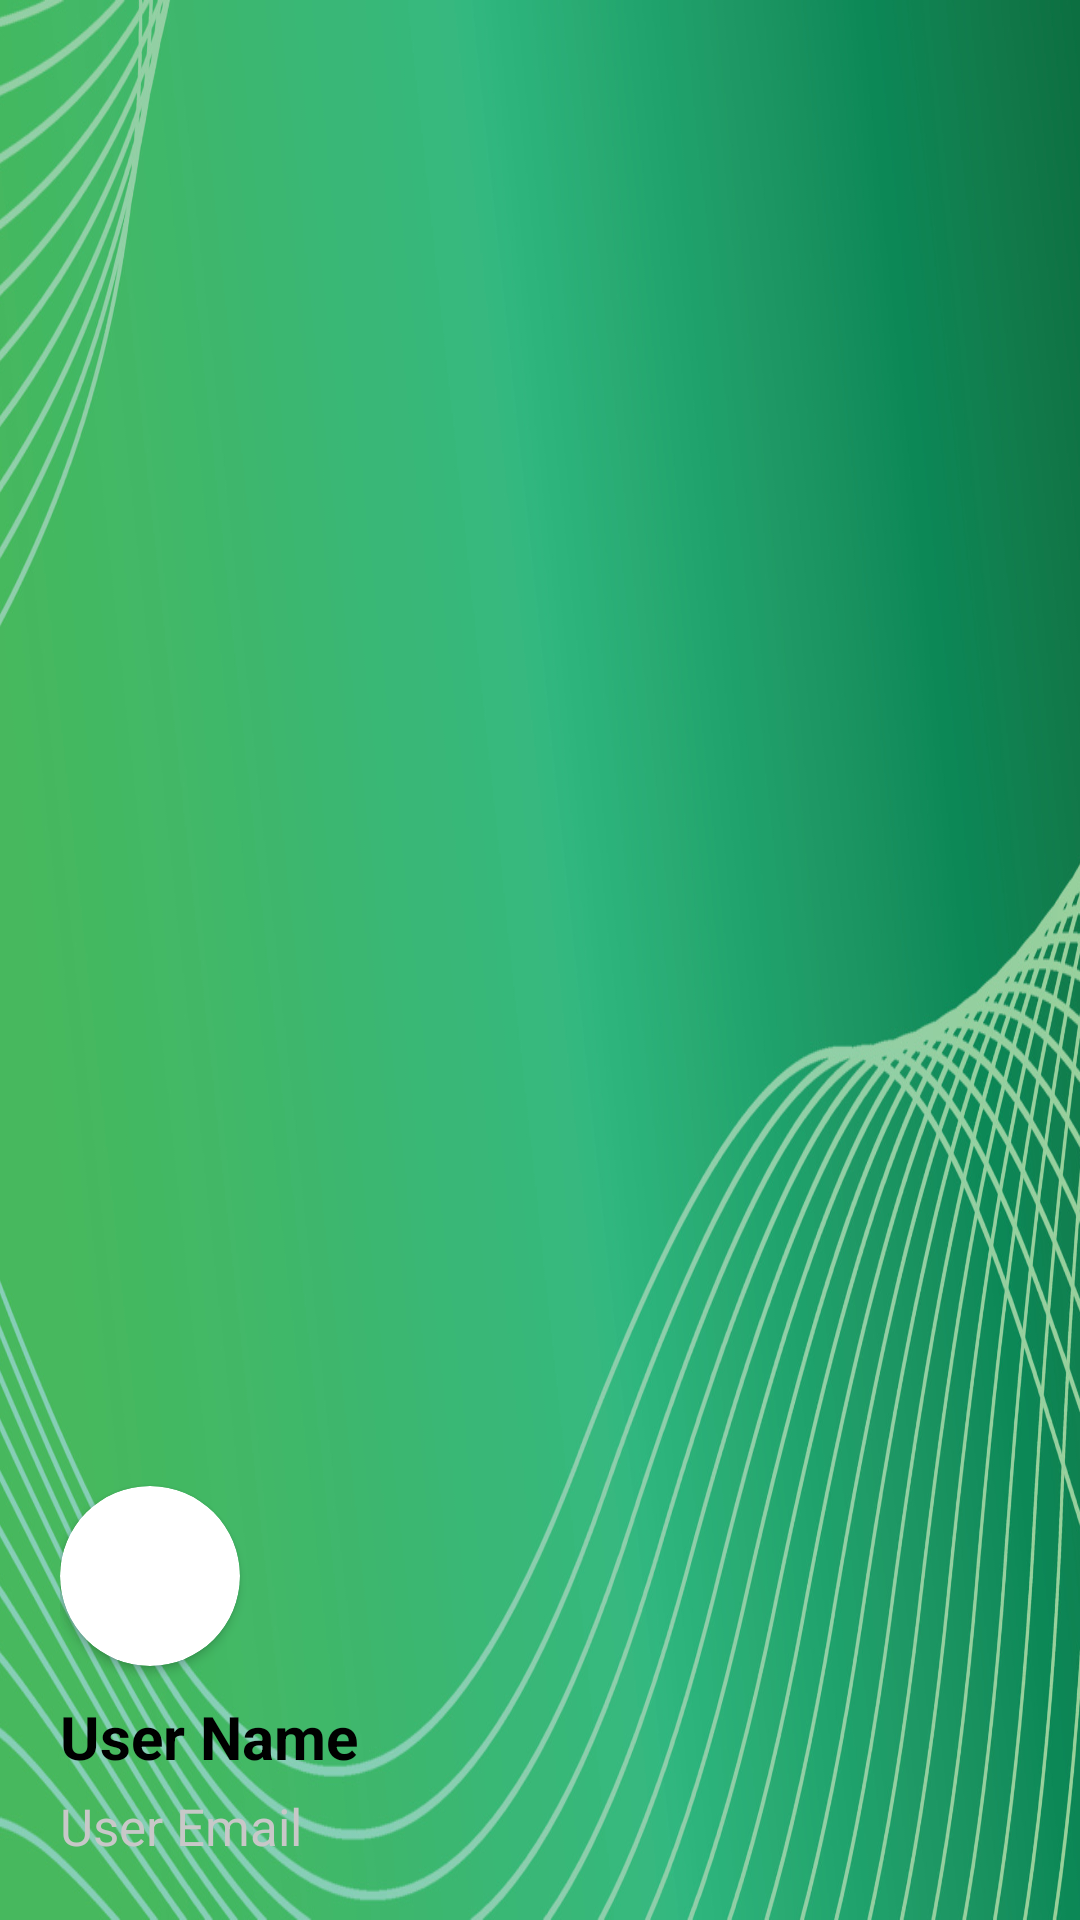

This screen was rendered from an Android layout file. Write that file and the resources it references.
<!-- AndroidManifest.xml: application theme Theme.Ev_Hub -->
<!-- res/layout/header_layout.xml -->
<?xml version="1.0" encoding="utf-8"?>
<LinearLayout xmlns:android="http://schemas.android.com/apk/res/android"
    android:layout_width="match_parent"
    android:layout_height="180dp"
    xmlns:app="http://schemas.android.com/apk/res-auto"
    android:orientation="vertical"
    android:background="@drawable/drawer_bg"
    android:gravity="bottom"
    android:padding="20dp"
    >
    <androidx.cardview.widget.CardView
        android:layout_width="60dp"
        android:layout_height="60dp"
        app:cardCornerRadius="40dp"
        android:elevation="0dp"
        android:background="#979797"
        >
        <ImageView
            android:layout_width="match_parent"
            android:layout_height="match_parent"
            android:src="@drawable/nav_account"
            />
    </androidx.cardview.widget.CardView>
    <TextView
        android:layout_width="match_parent"
        android:layout_height="wrap_content"
        android:text="User Name"
        android:textSize="20dp"
        android:textColor="@color/black"
        android:textStyle="bold"
        android:layout_marginTop="10dp"
        android:layout_marginBottom="5dp"
        />
    <TextView
        android:layout_width="match_parent"
        android:layout_height="wrap_content"
        android:text="User Email"
        android:textSize="17dp"
        android:textColor="#C8C8C8"
        />

</LinearLayout>
<!-- resources referenced by this layout -->
<resources>
  <color name="black">#FF000000</color>
  <!-- drawable drawer_bg: jpg bitmap (drawable, 243164 bytes) -->
  <style name="Theme.Ev_Hub" parent="Base.Theme.Ev_Hub" />
  <style name="Base.Theme.Ev_Hub" parent="Theme.Material3.DayNight.NoActionBar">
          
          
          <item name="android:statusBarColor">@android:color/transparent</item>
      </style>
</resources>
